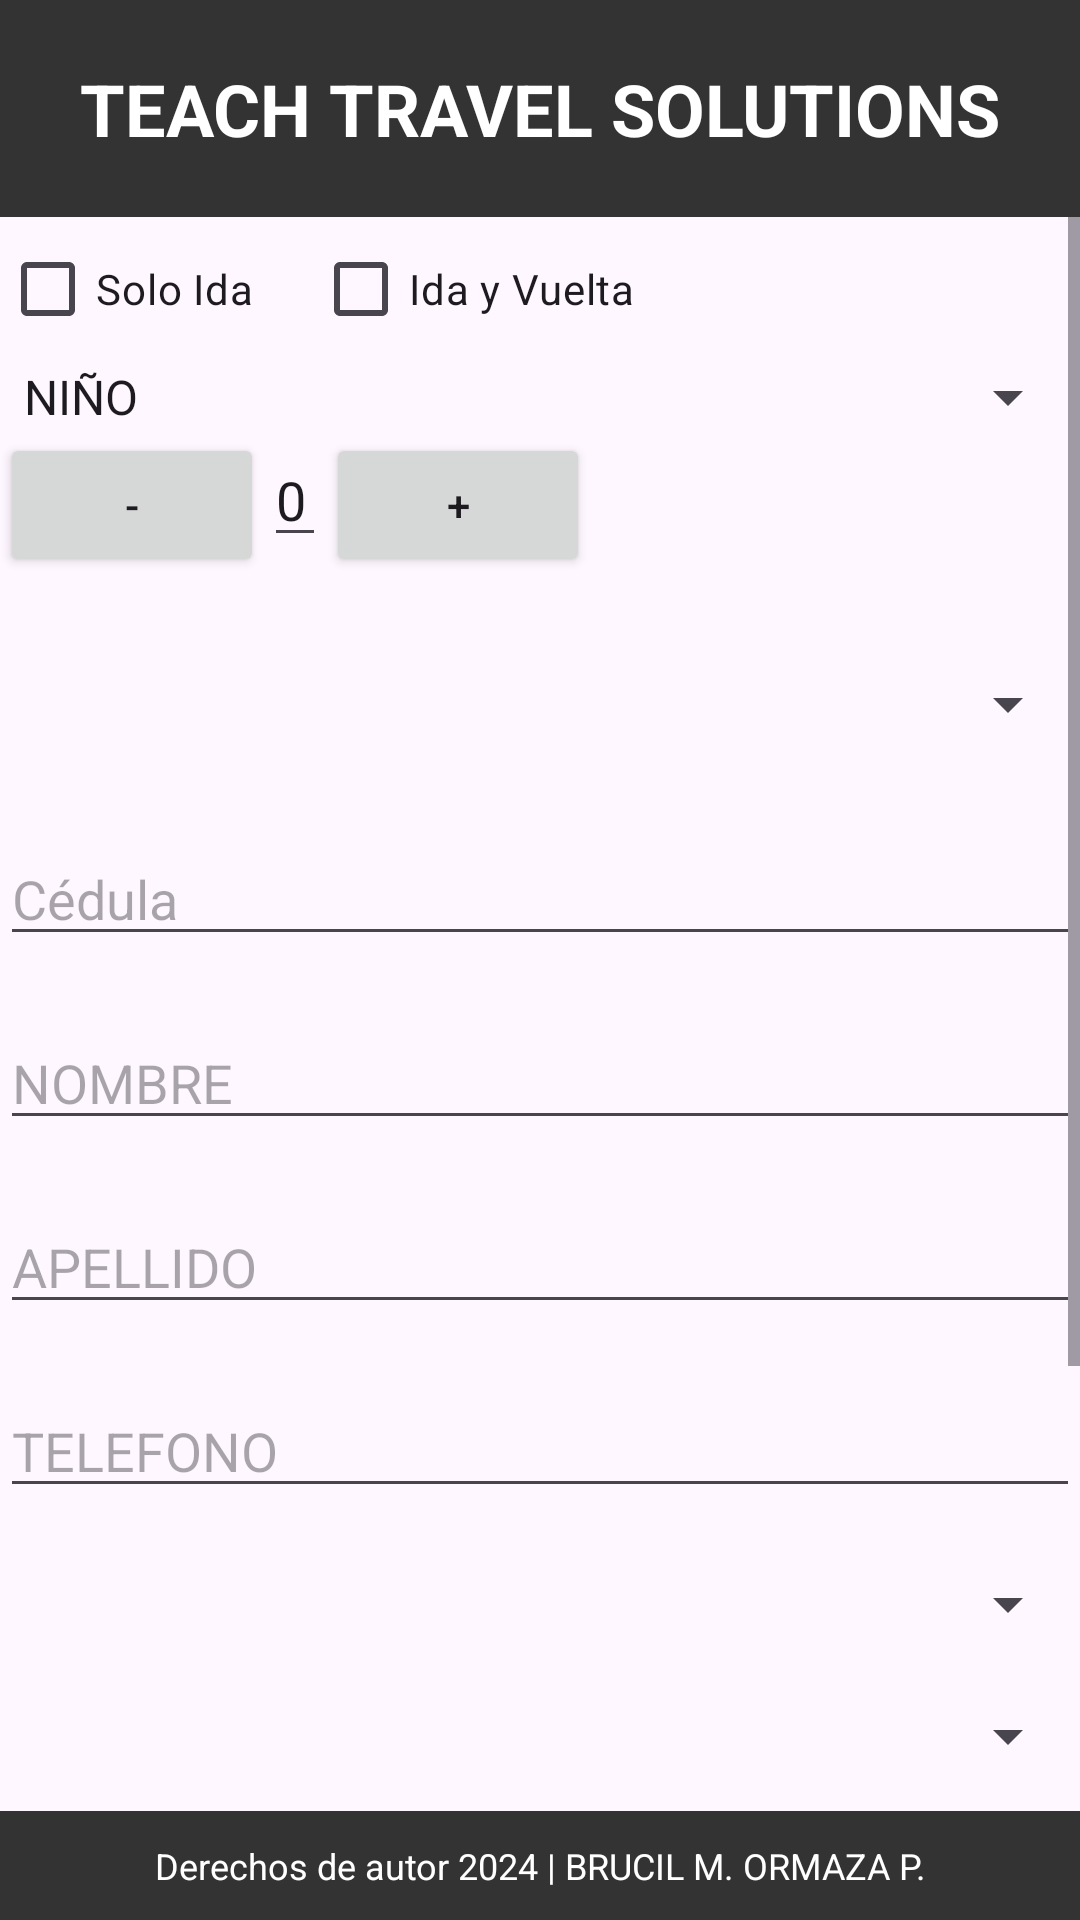

Android layout source for this screen:
<!-- AndroidManifest.xml: application theme Theme.WebApi -->
<!-- res/layout/activity_reserva.xml -->
<?xml version="1.0" encoding="utf-8"?>
<androidx.constraintlayout.widget.ConstraintLayout xmlns:android="http://schemas.android.com/apk/res/android"
    xmlns:app="http://schemas.android.com/apk/res-auto"
    xmlns:tools="http://schemas.android.com/tools"
    android:layout_width="match_parent"
    android:layout_height="match_parent"
    tools:context=".Reserva">

    
    <TextView
        android:id="@+id/textViewHeader"
        android:layout_width="match_parent"
        android:layout_height="wrap_content"
        android:text="TEACH TRAVEL SOLUTIONS"
        android:textColor="#FFFFFF"
        android:textSize="24sp"
        android:textStyle="bold"
        android:background="#333333"
        android:padding="20dp"
        android:gravity="center"
        tools:ignore="MissingConstraints"
        app:layout_constraintTop_toTopOf="parent"
        app:layout_constraintStart_toStartOf="parent"
        app:layout_constraintEnd_toEndOf="parent" />

    

    
    <ScrollView
        android:layout_width="0dp"
        android:layout_height="0dp"
        app:layout_constraintBottom_toTopOf="@id/textViewFooter"
        app:layout_constraintEnd_toEndOf="parent"
        app:layout_constraintHorizontal_bias="1.0"
        app:layout_constraintStart_toStartOf="parent"
        app:layout_constraintTop_toBottomOf="@id/textViewHeader"
        app:layout_constraintVertical_bias="0.0"
        tools:ignore="MissingConstraints">

        <LinearLayout
            android:layout_width="match_parent"
            android:layout_height="wrap_content"
            android:orientation="vertical">



            <LinearLayout
                android:layout_width="match_parent"
                android:layout_height="wrap_content"
                android:orientation="horizontal">

                <CheckBox
                    android:id="@+id/checkBoxSoloIda"
                    android:layout_width="wrap_content"
                    android:layout_height="wrap_content"
                    android:text="Solo Ida" />

                <CheckBox
                    android:id="@+id/checkBoxIdaVuelta"
                    android:layout_width="wrap_content"
                    android:layout_height="wrap_content"
                    android:layout_marginStart="20dp"
                    android:layout_marginLeft="20dp"
                    android:text="Ida y Vuelta" />
            </LinearLayout>
            <Spinner
                android:id="@+id/spinnerTipoPasajero"
                android:layout_width="match_parent"
                android:layout_height="wrap_content"
                android:entries="@array/opciones_pasajero" />

            <LinearLayout
                android:layout_width="match_parent"
                android:layout_height="wrap_content"
                android:orientation="horizontal">

                <Button
                    android:id="@+id/btnMenos"
                    android:layout_width="wrap_content"
                    android:layout_height="wrap_content"
                    android:text="-" />

                <EditText
                    android:id="@+id/edV1total"
                    android:layout_width="wrap_content"
                    android:layout_height="wrap_content"
                    android:text="0" />

                <Button
                    android:id="@+id/btnMas"
                    android:layout_width="wrap_content"
                    android:layout_height="wrap_content"
                    android:text="+" />
            </LinearLayout>










            <LinearLayout
                android:id="@+id/containerNiño"
                android:layout_width="match_parent"
                android:layout_height="wrap_content"
                android:orientation="horizontal"
                android:visibility="gone">

                <Button
                    android:id="@+id/buttonDecrementarNiño"
                    android:layout_width="wrap_content"
                    android:layout_height="wrap_content"
                    android:text="-" />

                <TextView
                    android:id="@+id/textViewCantidadNiño"
                    android:layout_width="wrap_content"
                    android:layout_height="wrap_content"
                    android:text="0" />

                <Button
                    android:id="@+id/buttonIncrementarNiño"
                    android:layout_width="wrap_content"
                    android:layout_height="wrap_content"
                    android:text="+" />
            </LinearLayout>



            <Spinner
                android:id="@+id/spinnerRango"
                android:layout_width="match_parent"
                android:layout_height="45dp"
                android:layout_marginTop="20dp"
                android:entries="@array/rango_pasajeros" />


            
            <EditText
                android:id="@+id/editTextCedula"
                android:layout_width="match_parent"
                android:layout_height="wrap_content"
                android:layout_marginTop="20dp"
                android:hint="Cédula" />

            <EditText
                android:id="@+id/editTextCedula3"
                android:layout_width="match_parent"
                android:layout_height="wrap_content"
                android:layout_marginTop="20dp"
                android:hint="NOMBRE" />

            <EditText
                android:id="@+id/editTextCedula4"
                android:layout_width="match_parent"
                android:layout_height="wrap_content"
                android:layout_marginTop="20dp"
                android:hint="APELLIDO" />

            <EditText
                android:id="@+id/editTextCedula5"
                android:layout_width="match_parent"
                android:layout_height="wrap_content"
                android:layout_marginTop="20dp"
                android:hint="TELEFONO " />

            <Spinner
                android:id="@+id/spinnerClaseVuelo"
                android:layout_width="match_parent"
                android:layout_height="wrap_content"
                android:layout_marginTop="20dp"
                android:entries="@array/clases_vuelo" />

            

            <Spinner
                android:id="@+id/spinnerClaseVuelo2"
                android:layout_width="match_parent"
                android:layout_height="wrap_content"
                android:layout_marginTop="20dp"
                android:entries="@array/clases_vuelo" />

            

            

            <EditText
                android:id="@+id/editTextCedula2"
                android:layout_width="match_parent"
                android:layout_height="wrap_content"
                android:layout_marginTop="20dp"
                android:hint="FECHA RESERVA" />

            <EditText
                android:id="@+id/editTextCedula6"
                android:layout_width="match_parent"
                android:layout_height="wrap_content"
                android:layout_marginTop="20dp"
                android:hint="TOTAL A CANCELAR" />

            <Button
                android:id="@+id/buttonCon"
                android:layout_width="match_parent"
                android:layout_height="wrap_content"
                android:text="Consultar" />

            <Button
                android:id="@+id/button1"
                android:layout_width="match_parent"
                android:layout_height="wrap_content"
                android:text="GUARDAR" />

        </LinearLayout>

    </ScrollView>

    <TextView
        android:id="@+id/textViewFooter"
        android:layout_width="match_parent"
        android:layout_height="wrap_content"
        android:text="Derechos de autor 2024 | BRUCIL M. ORMAZA P."
        android:textColor="#FFFFFF"
        android:textSize="12sp"
        android:background="#333333"
        android:padding="10dp"
        android:gravity="center"
        android:layout_alignParentBottom="true"
        tools:ignore="MissingConstraints"
        app:layout_constraintBottom_toBottomOf="parent"
        app:layout_constraintStart_toStartOf="parent"
        app:layout_constraintEnd_toEndOf="parent" />


</androidx.constraintlayout.widget.ConstraintLayout>
<!-- resources referenced by this layout -->
<resources>
  <string-array name="clases_vuelo" />
  <string-array name="opciones_pasajero">
          <item>NIÑO</item>
          <item>TERCERA EDAD</item>
          <item>ADULTO</item>
      </string-array>
  <string-array name="rango_pasajeros" />
  <style name="Theme.WebApi" parent="Base.Theme.WebApi" />
  <style name="Base.Theme.WebApi" parent="Theme.Material3.DayNight.NoActionBar">
          
          
      </style>
</resources>
